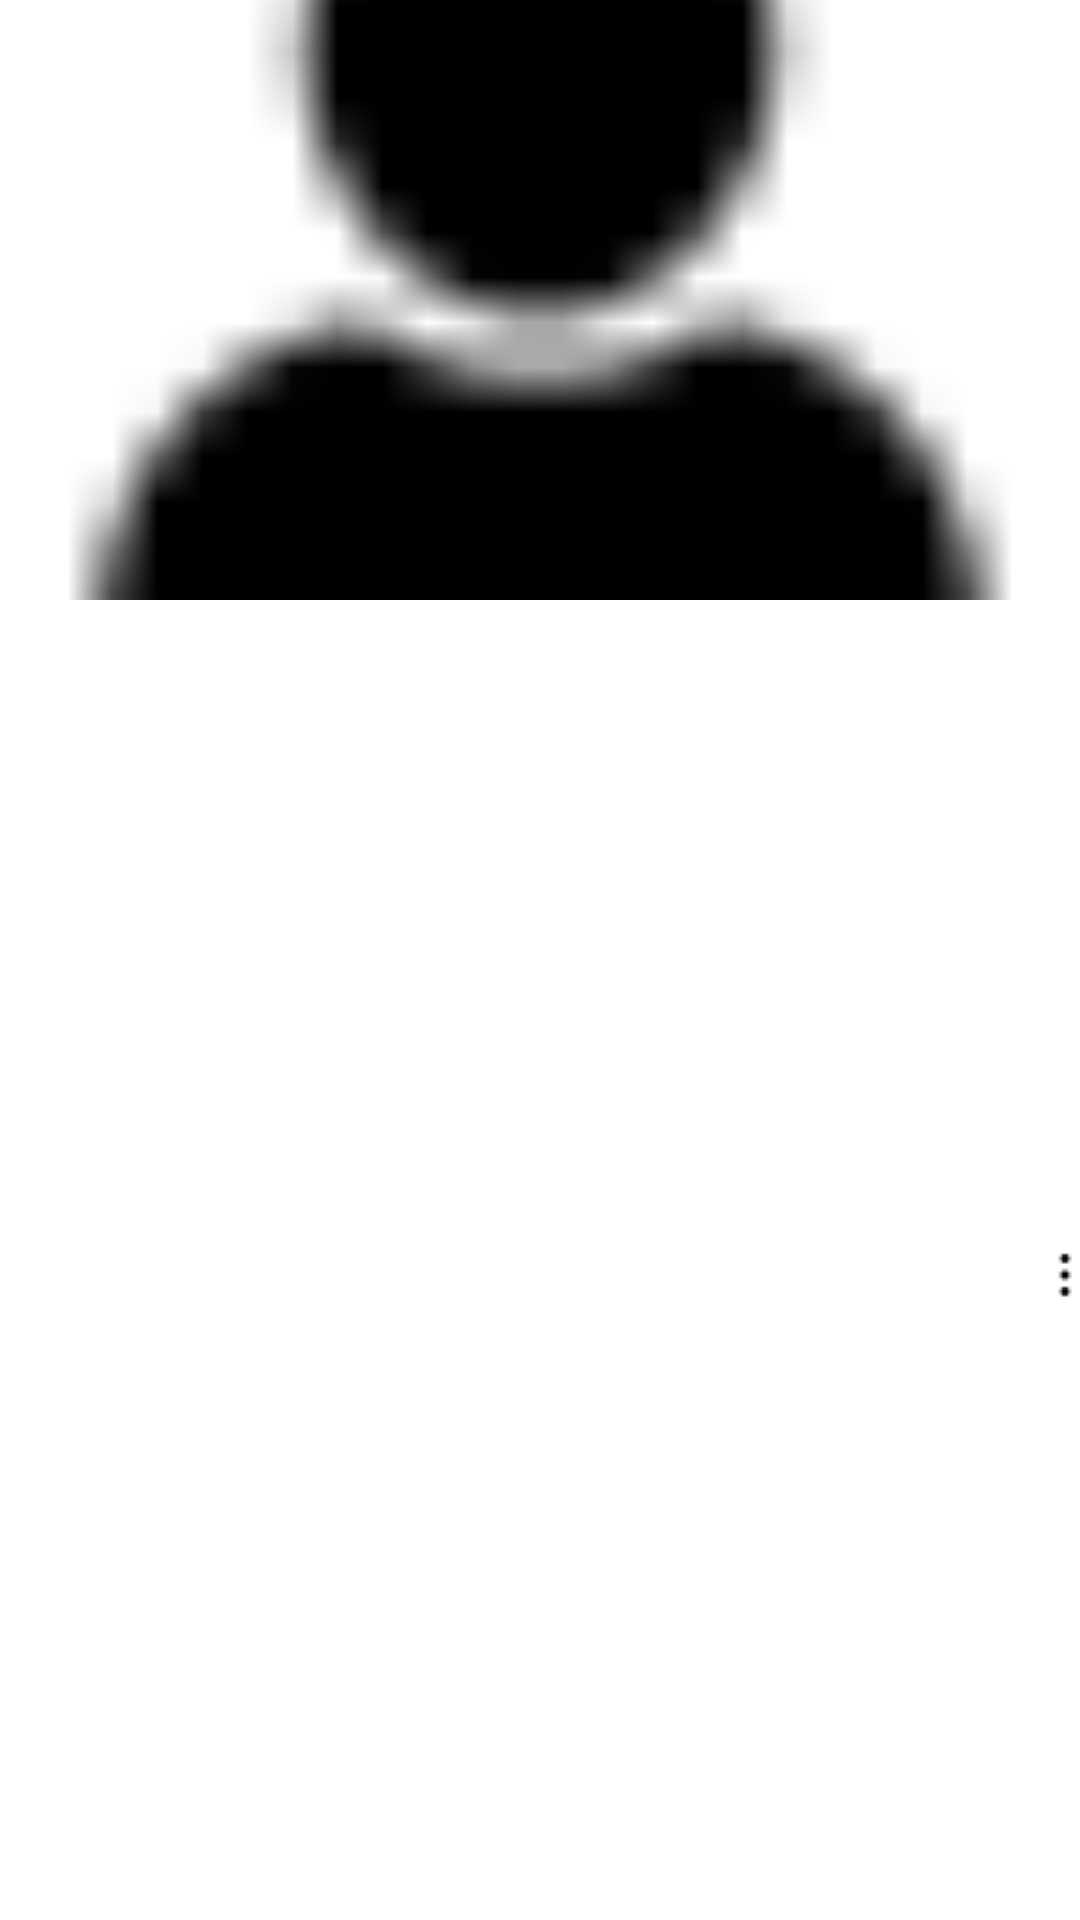

The Android layout XML behind this screen, and the referenced resources:
<!-- AndroidManifest.xml: application theme Theme.MyYoutube -->
<!-- res/layout/video_layout.xml -->
<?xml version="1.0" encoding="utf-8"?>
<LinearLayout xmlns:android="http://schemas.android.com/apk/res/android"
    xmlns:app="http://schemas.android.com/apk/res-auto"
    xmlns:tools="http://schemas.android.com/tools"
    android:layout_width="match_parent"
    android:layout_height="wrap_content"
    android:layout_marginBottom="6dp"
    android:orientation="vertical"
    android:theme="@style/Theme.MyYoutube">

    <ImageView
        android:id="@+id/ivPic"
        android:layout_width="match_parent"
        android:layout_height="200dp"
        android:scaleType="centerCrop"
        app:srcCompat="@drawable/login" />

    <Space
        android:layout_width="match_parent"
        android:layout_height="10dp" />

    <LinearLayout
        android:layout_width="match_parent"
        android:layout_height="match_parent"
        android:orientation="horizontal">

        <TextView
            android:id="@+id/tvTitle"
            android:layout_width="350dp"
            android:layout_height="wrap_content"
            android:padding="10dp"
            android:textColor="@color/black"
            android:textSize="20sp"
            android:textStyle="bold"
            tools:text="Sample Video Title" />

        <ImageButton
            android:id="@+id/overflowMenu"
            android:layout_width="wrap_content"
            android:layout_height="match_parent"
            android:background="@null"
            android:padding="25dp"
            app:srcCompat="@drawable/more" />

    </LinearLayout>

    <LinearLayout
        android:layout_width="match_parent"
        android:layout_height="wrap_content"
        android:orientation="horizontal"
        android:paddingHorizontal="10dp">

        <TextView
            android:layout_width="wrap_content"
            android:layout_height="wrap_content"
            android:text="@string/channel"
            android:textColor="@color/black"
            android:paddingEnd="4dp"
            tools:text="Channel:" />

        <TextView
            android:id="@+id/tvChannel"
            android:layout_width="wrap_content"
            android:layout_height="wrap_content"
            android:textColor="@color/black"
            tools:text="Channel Name" />

        <TextView
            android:layout_width="wrap_content"
            android:layout_height="wrap_content"
            android:text="|"
            android:paddingHorizontal="8dp"
            android:textColor="@color/black" />

        <TextView
            android:id="@+id/textView2"
            android:layout_width="wrap_content"
            android:layout_height="wrap_content"
            android:text="@string/views"
            android:textColor="@color/black"
            android:paddingEnd="4dp"
            tools:text="Views:" />

        <TextView
            android:id="@+id/tvViews"
            android:layout_width="wrap_content"
            android:layout_height="wrap_content"
            android:textColor="@color/black"
            tools:text="1000" />

    </LinearLayout>

    <Space
        android:layout_width="match_parent"
        android:layout_height="15dp" />

</LinearLayout>
<!-- resources referenced by this layout -->
<resources>
  <color name="black">#000000</color>
  <!-- drawable login: png bitmap (drawable, 436 bytes) -->
  <!-- drawable more: png bitmap (drawable, 223 bytes) -->
  <string name="channel">Channel:</string>
  <string name="views">Views:</string>
  <style name="Theme.MyYoutube" parent="Theme.MaterialComponents.DayNight.DarkActionBar">
          
          <item name="colorPrimary">@color/custom_red</item>
          <item name="colorPrimaryDark">@color/colorPrimaryDark</item>
          <item name="colorAccent">@color/colorAccent</item>
          <item name="android:windowBackground">@color/white</item>
          <item name="android:textColorPrimary">@color/black</item>
          <item name="android:statusBarColor">@color/dark_grey</item>
      </style>
  <color name="custom_red">#D62540</color>
  <color name="colorPrimaryDark">#3700B3</color>
  <color name="colorAccent">#03DAC5</color>
  <color name="white">#FFFFFF</color>
  <color name="dark_grey">#3A3A3A</color>
</resources>
